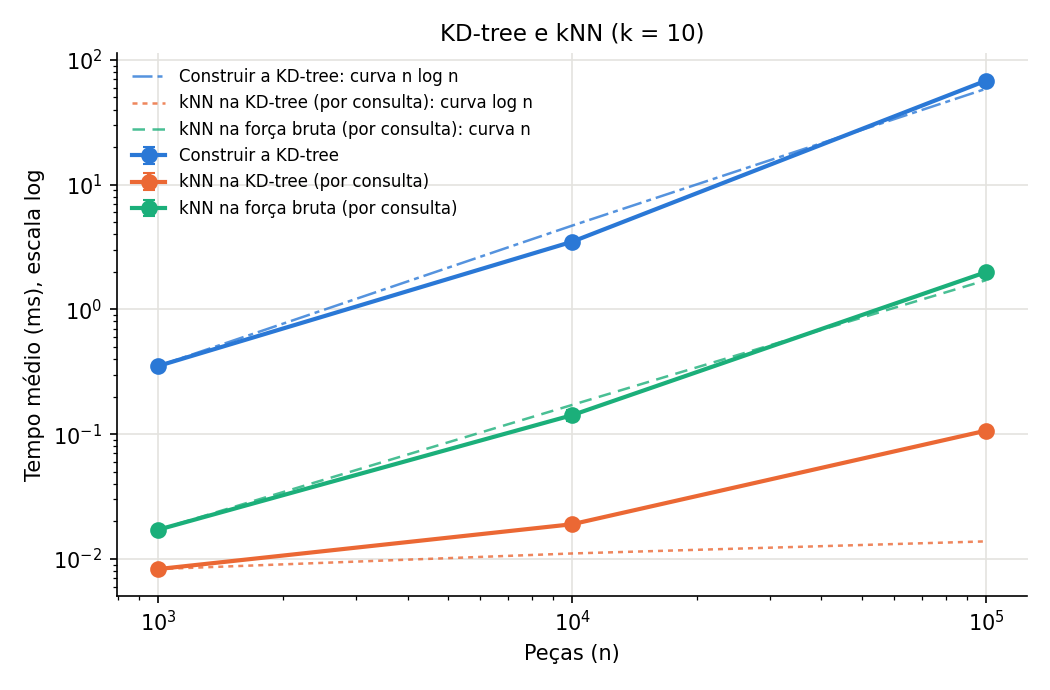

The file beside this chart, header and first rows:
n, medida, media_ms, desvio_ms
1000, construir_kdtree, 0.3522, 0.0057
1000, knn_kdtree, 0.008296, 0.0002958
1000, knn_forca_bruta, 0.01715, 0.0004808
10000, construir_kdtree, 3.488, 0.05532
10000, knn_kdtree, 0.01897, 0.0002278
10000, knn_forca_bruta, 0.142, 0.01438
100000, construir_kdtree, 68.18, 3.832
100000, knn_kdtree, 0.1068, 0.0008442
100000, knn_forca_bruta, 1.991, 0.02565
